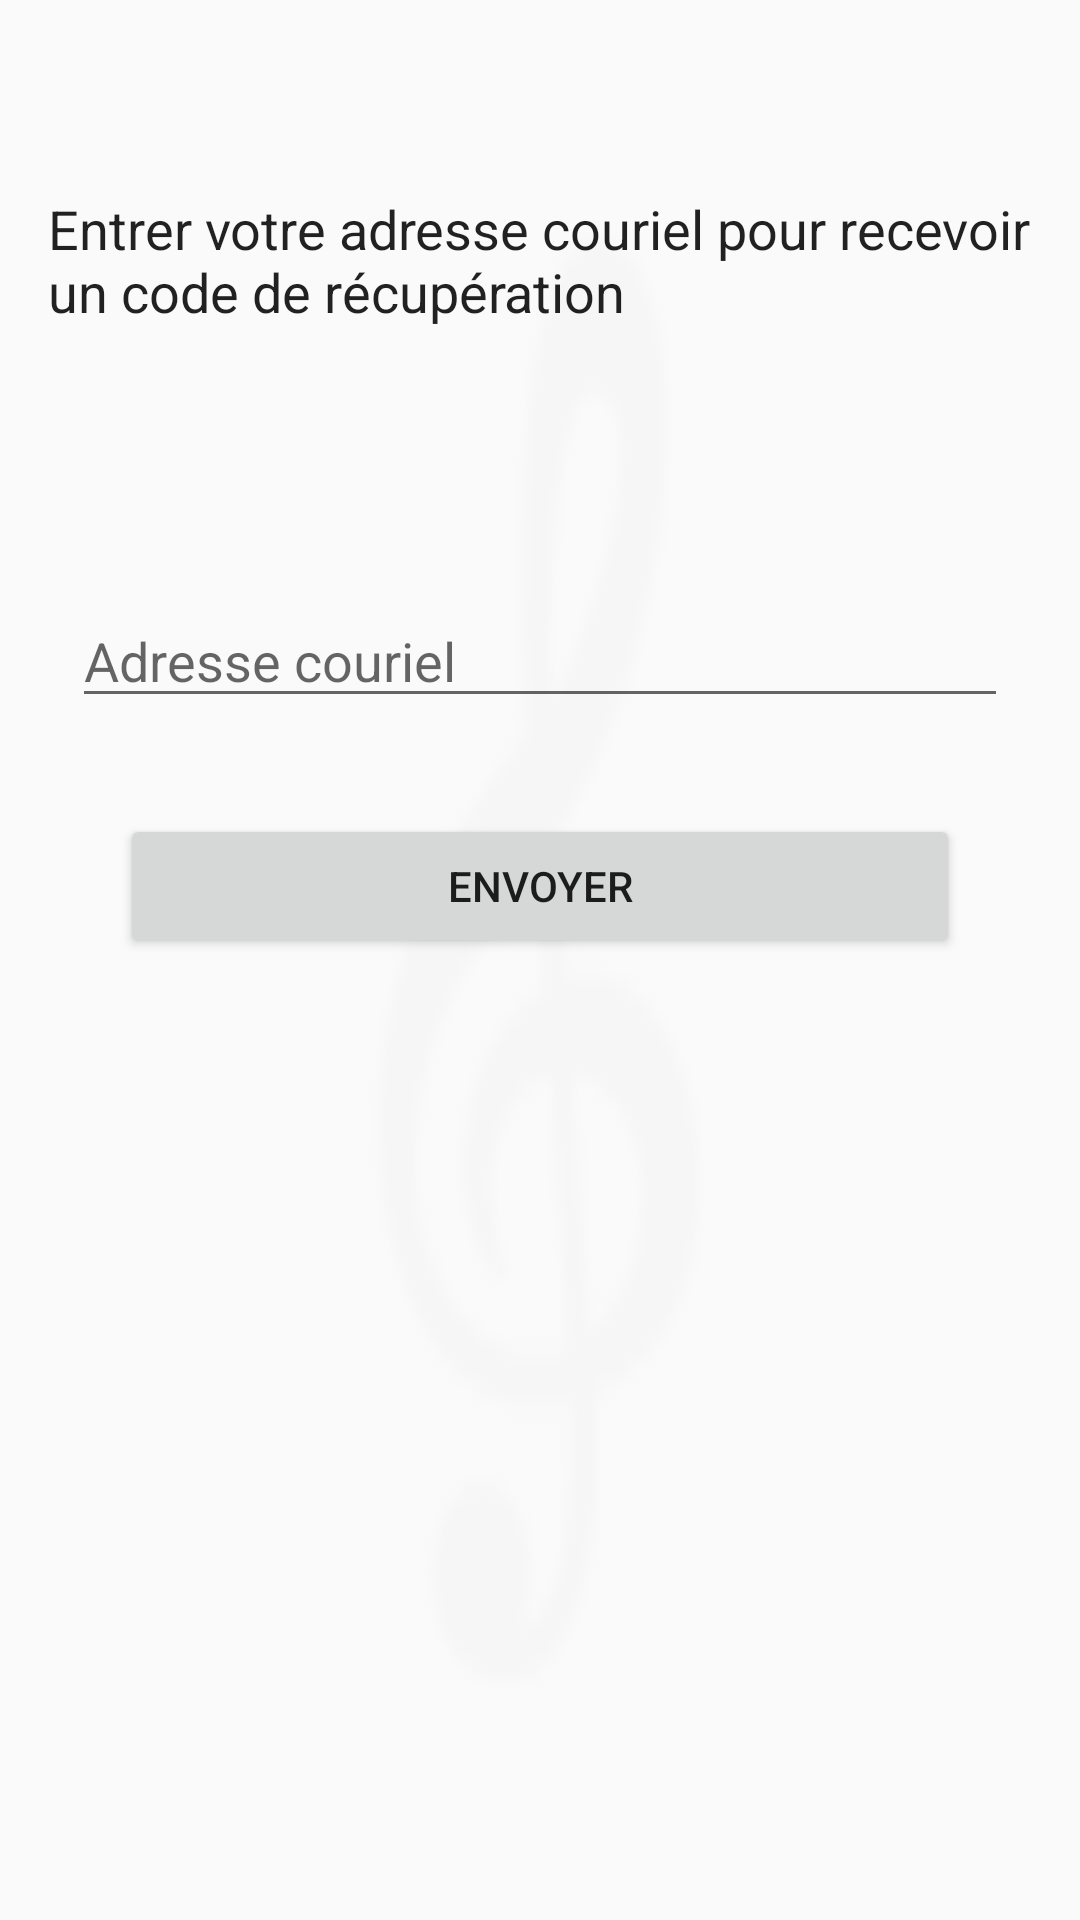

Reconstruct the res/layout file that produces this screen, plus the resources it refers to.
<!-- AndroidManifest.xml: application theme AppTheme -->
<!-- res/layout/activity_recuperer_mdp.xml -->
<?xml version="1.0" encoding="utf-8"?>
<android.support.constraint.ConstraintLayout xmlns:android="http://schemas.android.com/apk/res/android"
    xmlns:app="http://schemas.android.com/apk/res-auto"
    xmlns:tools="http://schemas.android.com/tools"
    android:layout_width="match_parent"
    android:layout_height="match_parent"
    tools:context="hayen.spectacle.activities.RecupererMdpActivity"
    android:background="@drawable/clef_de_sol"
    android:backgroundTint="@color/backgroundColor">

    <Button
        android:id="@+id/sendRecupMdpButton"
        style="@style/Spectacle.Bouton"
        android:layout_width="0dp"
        android:layout_height="wrap_content"
        android:layout_marginEnd="16dp"
        android:layout_marginStart="16dp"
        android:layout_marginTop="32dp"
        android:onClick="send"
        android:text="@string/btn_envoi_code"
        app:layout_constraintEnd_toEndOf="@+id/emailEditText"
        app:layout_constraintStart_toStartOf="@+id/emailEditText"
        app:layout_constraintTop_toBottomOf="@+id/emailEditText" />

    <TextView
        android:id="@+id/instructionsRecupMdpTextView"
        android:layout_width="0dp"
        android:layout_height="70dp"
        android:layout_marginEnd="16dp"
        android:layout_marginStart="16dp"
        android:layout_marginTop="64dp"
        android:text="@string/str_instruction_new_mdp"
        android:textAppearance="@style/Spectacle.Corp"
        app:layout_constraintEnd_toEndOf="parent"
        app:layout_constraintStart_toStartOf="parent"
        app:layout_constraintTop_toTopOf="parent" />

    <EditText
        android:id="@+id/emailEditText"
        android:layout_width="0dp"
        android:layout_height="wrap_content"
        android:layout_marginEnd="24dp"
        android:layout_marginStart="24dp"
        android:layout_marginTop="64dp"
        android:ems="10"
        android:hint="@string/hint_email"
        android:inputType="textEmailAddress"
        android:textAppearance="@style/Spectacle.Edit"
        app:layout_constraintEnd_toEndOf="parent"
        app:layout_constraintStart_toStartOf="parent"
        app:layout_constraintTop_toBottomOf="@+id/instructionsRecupMdpTextView" />
</android.support.constraint.ConstraintLayout>
<!-- resources referenced by this layout -->
<resources>
  <color name="backgroundColor">#F5F5F5</color>
  <!-- drawable clef_de_sol: png bitmap (drawable-hdpi, 774 bytes) -->
  <string name="btn_envoi_code">Envoyer</string>
  <string name="hint_email">Adresse couriel</string>
  <string name="str_instruction_new_mdp">Entrer votre adresse couriel pour recevoir un code de récupération</string>
  <style name="Spectacle.Bouton" parent="@style/Widget.AppCompat.Button">
  
      </style>
  <style name="Spectacle.Corp" parent="@style/Base.TextAppearance.AppCompat.Body1">
          <item name="android:textSize">18dp</item>
      </style>
  <style name="Spectacle.Edit" parent="@style/Base.TextAppearance.AppCompat.Body1">
          <item name="android:textSize">18dp</item>
      </style>
  <style name="AppTheme" parent="Theme.AppCompat.Light.DarkActionBar">
          
          <item name="colorPrimary">@color/colorPrimary</item>
          <item name="colorPrimaryDark">@color/colorPrimaryDark</item>
          <item name="colorAccent">@color/colorAccent</item>
      </style>
  <color name="colorPrimary">#3F51B5</color>
  <color name="colorPrimaryDark">#23596a</color>
  <color name="colorAccent">#FF4081</color>
</resources>
